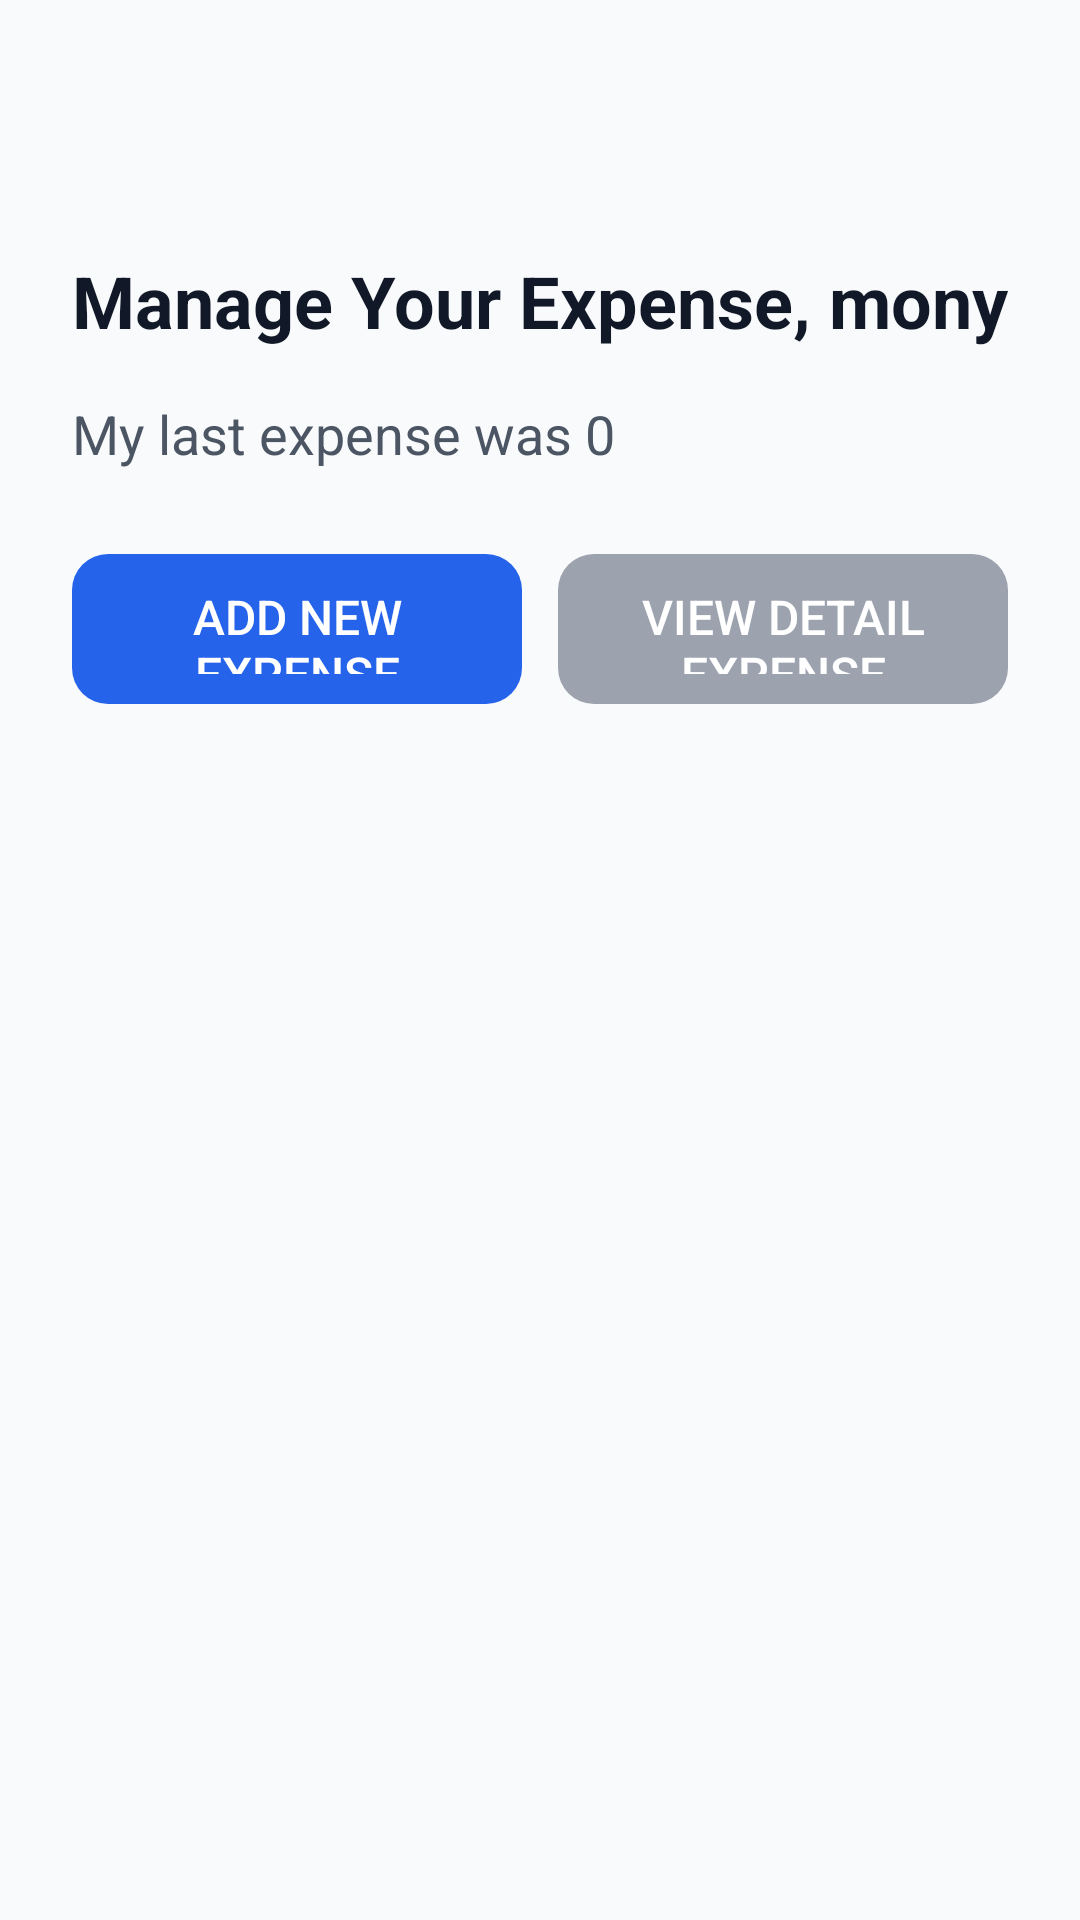

Here is an Android app screen rendered from its layout file. Give the layout XML and the strings, colors and styles it references.
<!-- AndroidManifest.xml: application theme Theme.Todo -->
<!-- res/layout/activity_main.xml -->
<LinearLayout xmlns:android="http://schemas.android.com/apk/res/android"
    android:orientation="vertical"
    android:layout_width="match_parent"
    android:layout_height="match_parent"
    android:padding="24dp"
    android:background="#F9FAFB">

    
    <View
        android:layout_width="match_parent"
        android:layout_height="60dp" />

    
    <TextView
        android:id="@+id/tvTitle"
        android:layout_width="wrap_content"
        android:layout_height="wrap_content"
        android:text="@string/title_manage_expense"
        android:textSize="24sp"
        android:textStyle="bold"
        android:textColor="#111827"
        android:paddingBottom="16dp" />

    
    <TextView
        android:id="@+id/tvLastExpense"
        android:layout_width="wrap_content"
        android:layout_height="wrap_content"
        android:text="@string/last_expense_text"
        android:textSize="18sp"
        android:textColor="#4B5563"
        android:paddingBottom="28dp" />

    
    <LinearLayout
        android:orientation="horizontal"
        android:layout_width="match_parent"
        android:layout_height="wrap_content"
        android:weightSum="2"
        android:gravity="center">

        
        <Button
            android:id="@+id/btnAddExpense"
            android:layout_width="0dp"
            android:layout_weight="1"
            android:layout_height="50dp"
            android:text="@string/btn_add_expense"
            android:textSize="16sp"
            android:backgroundTint="#2563EB"
            android:textColor="#FFFFFF"
            android:stateListAnimator="@null"
            android:padding="10dp"
            android:layout_marginEnd="12dp"
            android:background="@drawable/rounded_button" />

        
        <Button
            android:id="@+id/btnViewDetail"
            android:layout_width="0dp"
            android:layout_weight="1"
            android:layout_height="50dp"
            android:text="@string/btn_view_detail"
            android:textSize="16sp"
            android:enabled="false"
            android:textColor="#FFFFFF"
            android:backgroundTint="#9CA3AF"
            android:stateListAnimator="@null"
            android:padding="10dp"
            android:background="@drawable/rounded_button_disabled" />
    </LinearLayout>

</LinearLayout>
<!-- resources referenced by this layout -->
<resources>
  <!-- drawable rounded_button (drawable) -->
  <shape xmlns:android="http://schemas.android.com/apk/res/android"
      android:shape="rectangle">
      <corners android:radius="12dp" />
      <solid android:color="#2563EB" />
  </shape>
  <!-- drawable rounded_button_disabled (drawable) -->
  <shape xmlns:android="http://schemas.android.com/apk/res/android"
      android:shape="rectangle">
      <corners android:radius="12dp" />
      <solid android:color="#9CA3AF" />
  </shape>
  <string name="btn_add_expense">Add New Expense</string>
  <string name="btn_view_detail">View Detail Expense</string>
  <string name="last_expense_text">My last expense was 0</string>
  <string name="title_manage_expense">Manage Your Expense, mony</string>
  <style name="Theme.Todo" parent="Base.Theme.Todo" />
  <style name="Base.Theme.Todo" parent="Theme.Material3.DayNight.NoActionBar">
          <item name="colorPrimary">@color/colorPrimary</item>
          <item name="colorOnPrimary">@color/colorOnPrimary</item>
          <item name="colorPrimaryContainer">@color/colorPrimaryDark</item>
          <item name="colorSurface">@color/colorSurface</item>
  
      </style>
  <color name="colorPrimary">#0D9488</color>
  <color name="colorOnPrimary">#FFFFFF</color>
  <color name="colorPrimaryDark">#0F766E</color>
  <color name="colorSurface">#FFFFFF</color>
</resources>
